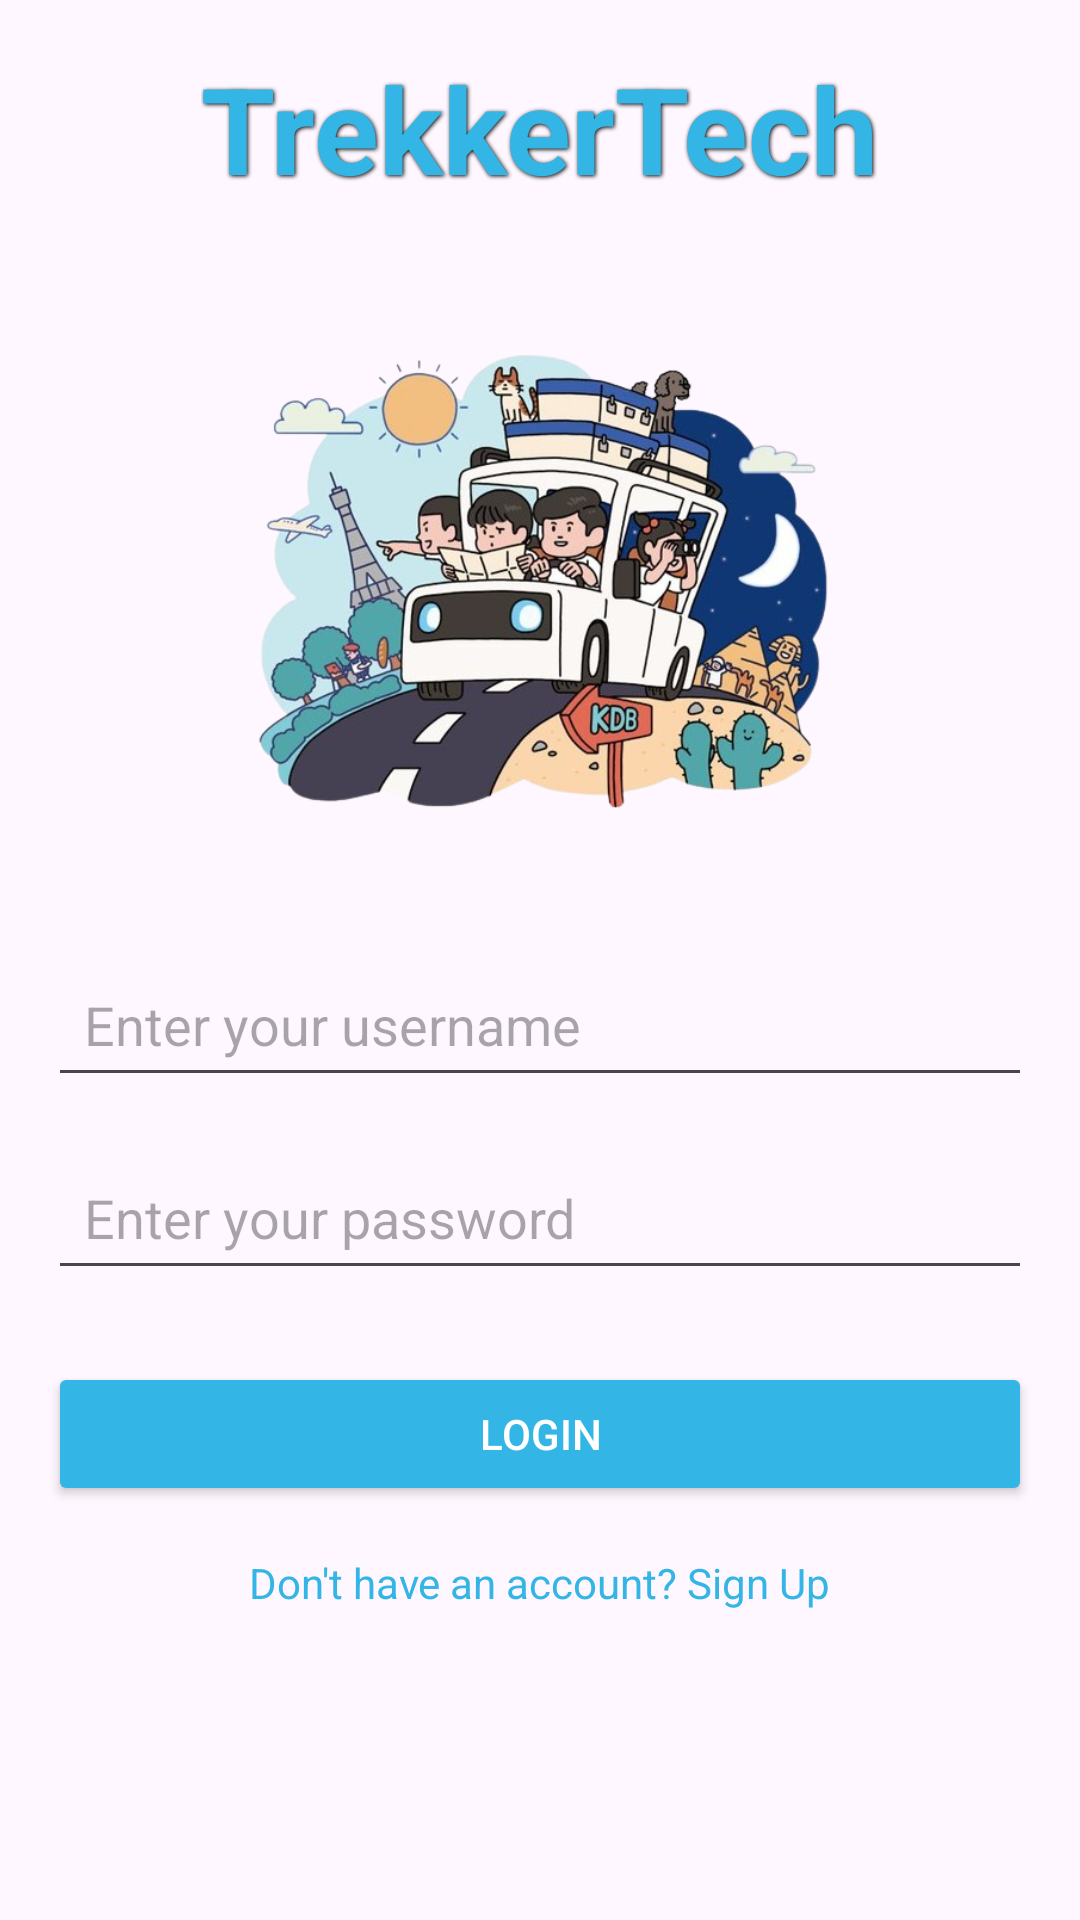

The Android layout XML behind this screen, and the referenced resources:
<!-- AndroidManifest.xml: application theme Theme.TrekkerTech -->
<!-- res/layout/activity_login.xml -->
<?xml version="1.0" encoding="utf-8"?>
<RelativeLayout xmlns:android="http://schemas.android.com/apk/res/android"
    xmlns:tools="http://schemas.android.com/tools"
    android:layout_width="match_parent"
    android:layout_height="match_parent"
    android:padding="16dp"
    android:layout_marginTop="60dp"
    tools:context=".Activity.LoginActivity">

    
    <TextView
        android:id="@+id/title"
        android:layout_width="wrap_content"
        android:layout_height="wrap_content"
        android:layout_centerHorizontal="true"
        android:layout_marginBottom="24dp"
        android:text="TrekkerTech"
        android:textSize="40sp"
        android:textStyle="bold"
        android:textColor="@android:color/holo_blue_light"
        android:shadowColor="#000000"
        android:shadowDx="1"
        android:shadowDy="1"
        android:shadowRadius="3" />

    
    <ImageView
        android:id="@+id/illustration"
        android:layout_width="200dp"
        android:layout_height="200dp"
        android:layout_below="@id/title"
        android:layout_centerHorizontal="true"
        android:src="@drawable/loginkartun" />

    
    <EditText
        android:id="@+id/username"
        android:layout_width="match_parent"
        android:layout_height="wrap_content"
        android:layout_below="@id/illustration"
        android:layout_marginTop="24dp"
        android:hint="Enter your username"
        android:inputType="textEmailAddress"
        android:padding="12dp" />

    
    <EditText
        android:id="@+id/password"
        android:layout_width="match_parent"
        android:layout_height="wrap_content"
        android:layout_below="@id/username"
        android:layout_marginTop="16dp"
        android:hint="Enter your password"
        android:inputType="textPassword"
        android:padding="12dp" />

    
    <Button
        android:id="@+id/login"
        android:layout_width="match_parent"
        android:layout_height="wrap_content"
        android:layout_below="@id/password"
        android:layout_marginTop="24dp"
        android:backgroundTint="@android:color/holo_blue_light"
        android:text="Login"
        android:textColor="@android:color/white" />

    
    <TextView
        android:id="@+id/sign_up"
        android:layout_width="wrap_content"
        android:layout_height="wrap_content"
        android:layout_below="@id/login"
        android:layout_centerHorizontal="true"
        android:layout_marginTop="16dp"
        android:text="Don't have an account? Sign Up"
        android:textColor="@android:color/holo_blue_light" />

</RelativeLayout>
<!-- resources referenced by this layout -->
<resources>
  <!-- drawable loginkartun: png bitmap (drawable, 320795 bytes) -->
  <style name="Theme.TrekkerTech" parent="Base.Theme.TrekkerTech" />
  <style name="Base.Theme.TrekkerTech" parent="Theme.Material3.DayNight.NoActionBar">
          
          
      </style>
</resources>
